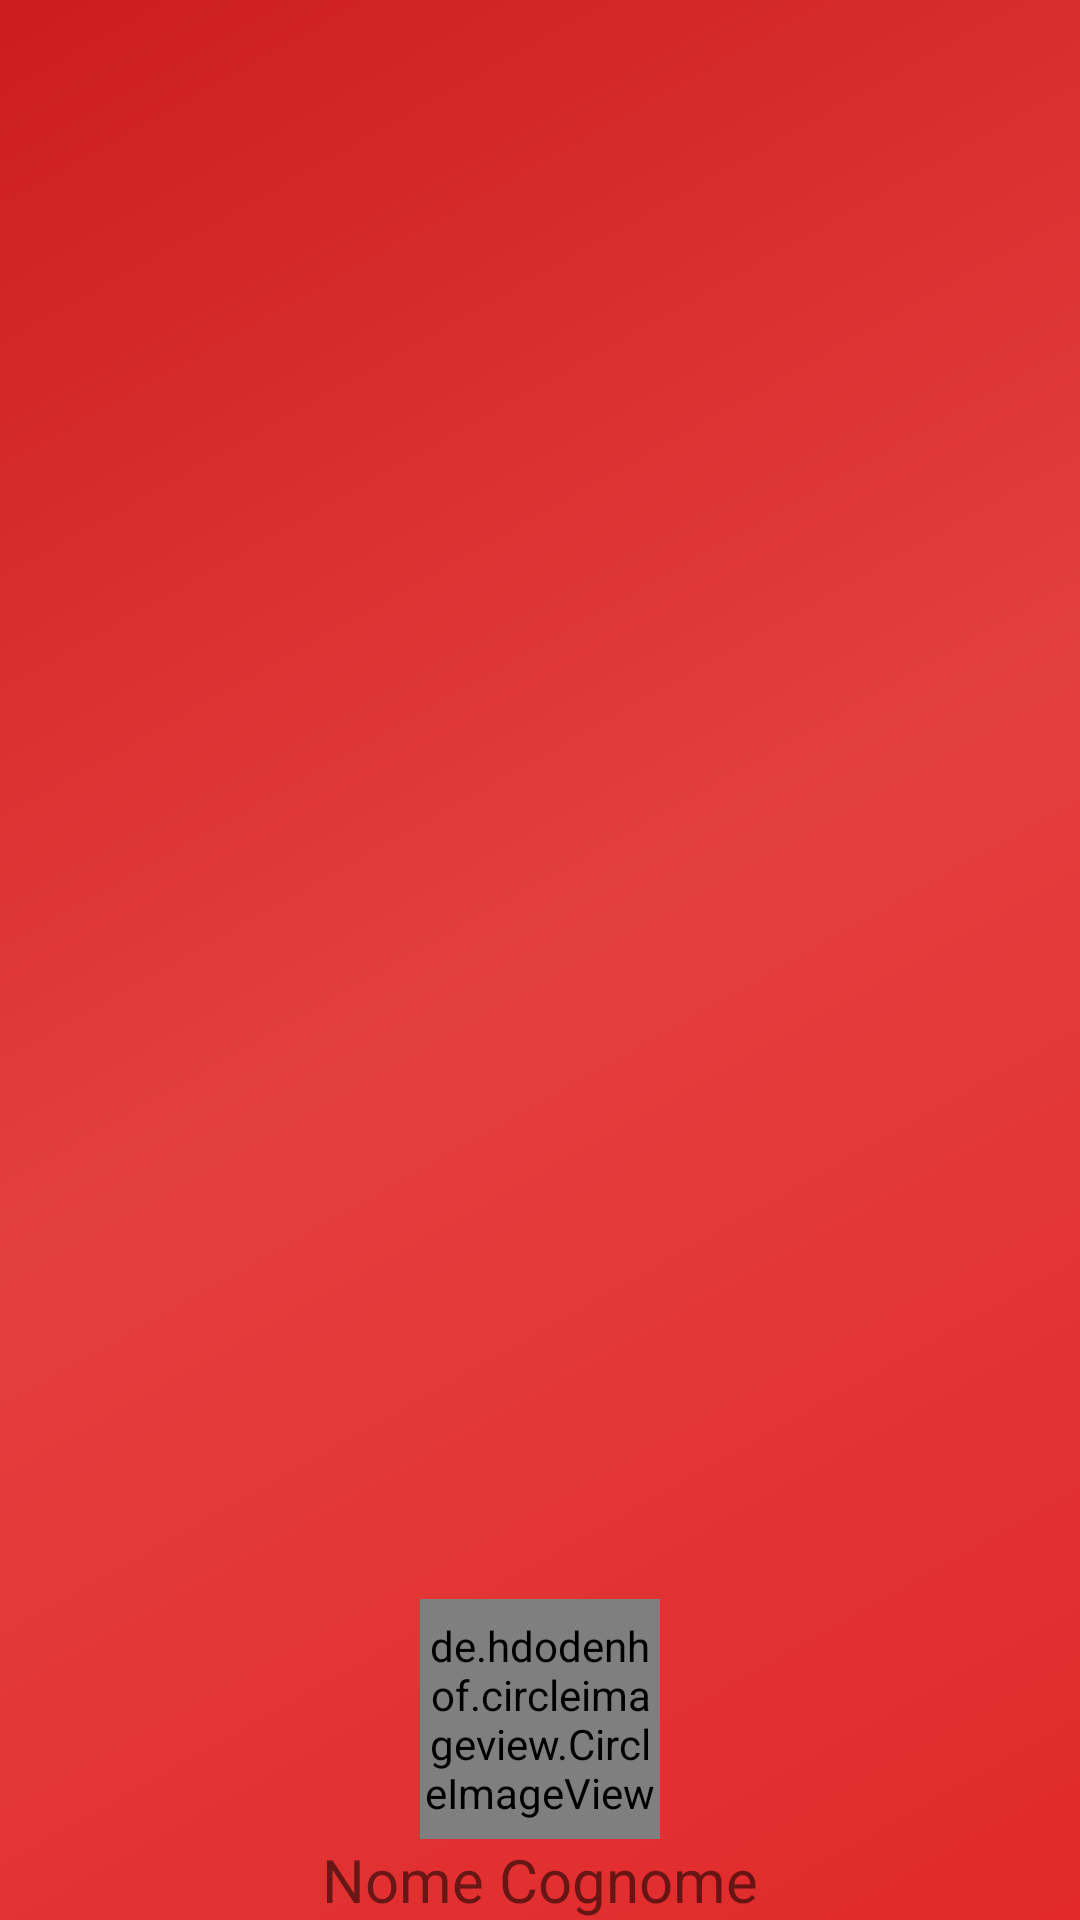

Here is an Android app screen rendered from its layout file. Give the layout XML and the strings, colors and styles it references.
<!-- AndroidManifest.xml: application theme AppTheme -->
<!-- res/layout/header_menu.xml -->
<?xml version="1.0" encoding="utf-8"?>
<LinearLayout
    xmlns:android="http://schemas.android.com/apk/res/android"

    android:layout_width="match_parent"
    android:layout_height="@dimen/nav_header_height"
    android:paddingBottom="@dimen/activity_vertical_margin"
    android:paddingLeft="@dimen/activity_horizontal_margin"
    android:paddingRight="@dimen/activity_horizontal_margin"
    android:paddingTop="@dimen/activity_vertical_margin"

    android:gravity="bottom"
    android:orientation="vertical"
    android:background="@drawable/side_nav_bar" > 

    <de.hdodenhof.circleimageview.CircleImageView
        android:id="@+id/profile_image"
        android:layout_width="80dp"
        android:layout_height="80dp"
        android:layout_gravity="center_horizontal" />
    <TextView
        android:id="@+id/nomeHeader"
        android:layout_width="wrap_content"
        android:layout_height="wrap_content"
        android:layout_gravity="center_horizontal"
        android:layout_below="@+id/profile_image"
        android:text="@string/nomeCognome"
        android:textSize="20sp" />
</LinearLayout>
<!-- resources referenced by this layout -->
<resources>
  <!-- drawable side_nav_bar (drawable) -->
  <shape
      xmlns:android="http://schemas.android.com/apk/res/android">
      <gradient
          android:angle="135"
          android:startColor="@color/primary_dark"
          android:centerColor="@color/primary"
          android:endColor="@color/primary_darker" />
  </shape>
  <string name="nomeCognome">Nome Cognome</string>
  <style name="AppTheme" parent="Theme.AppCompat.Light.DarkActionBar" />
  <color name="primary_dark">#E12929</color>
  <color name="primary">#E43F3F</color>
  <color name="primary_darker">#CC1D1D</color>
</resources>
